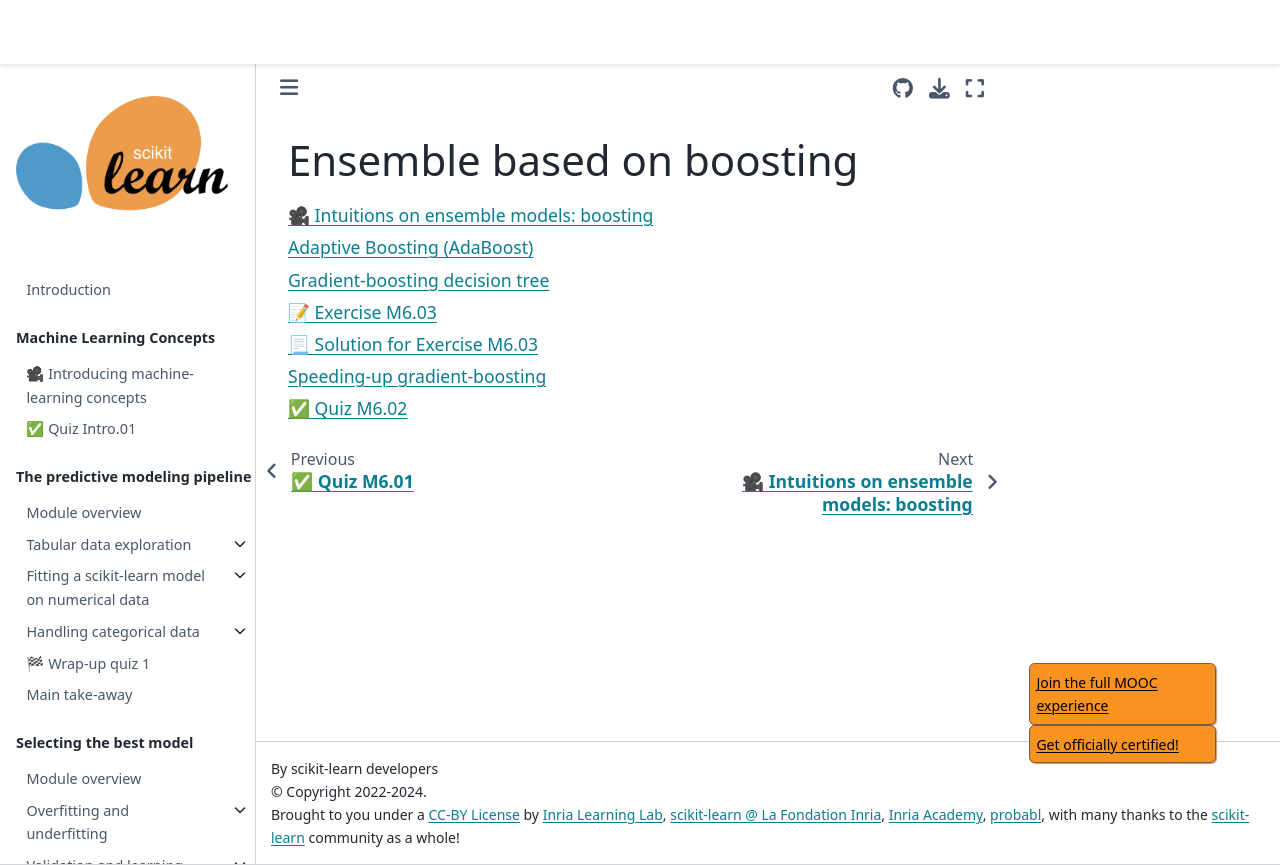

repository: INRIA/scikit-learn-mooc · page: ensemble/ensemble_boosting_index.html · generator: jekyll

# Ensemble based on boosting

```{tableofcontents}

```
